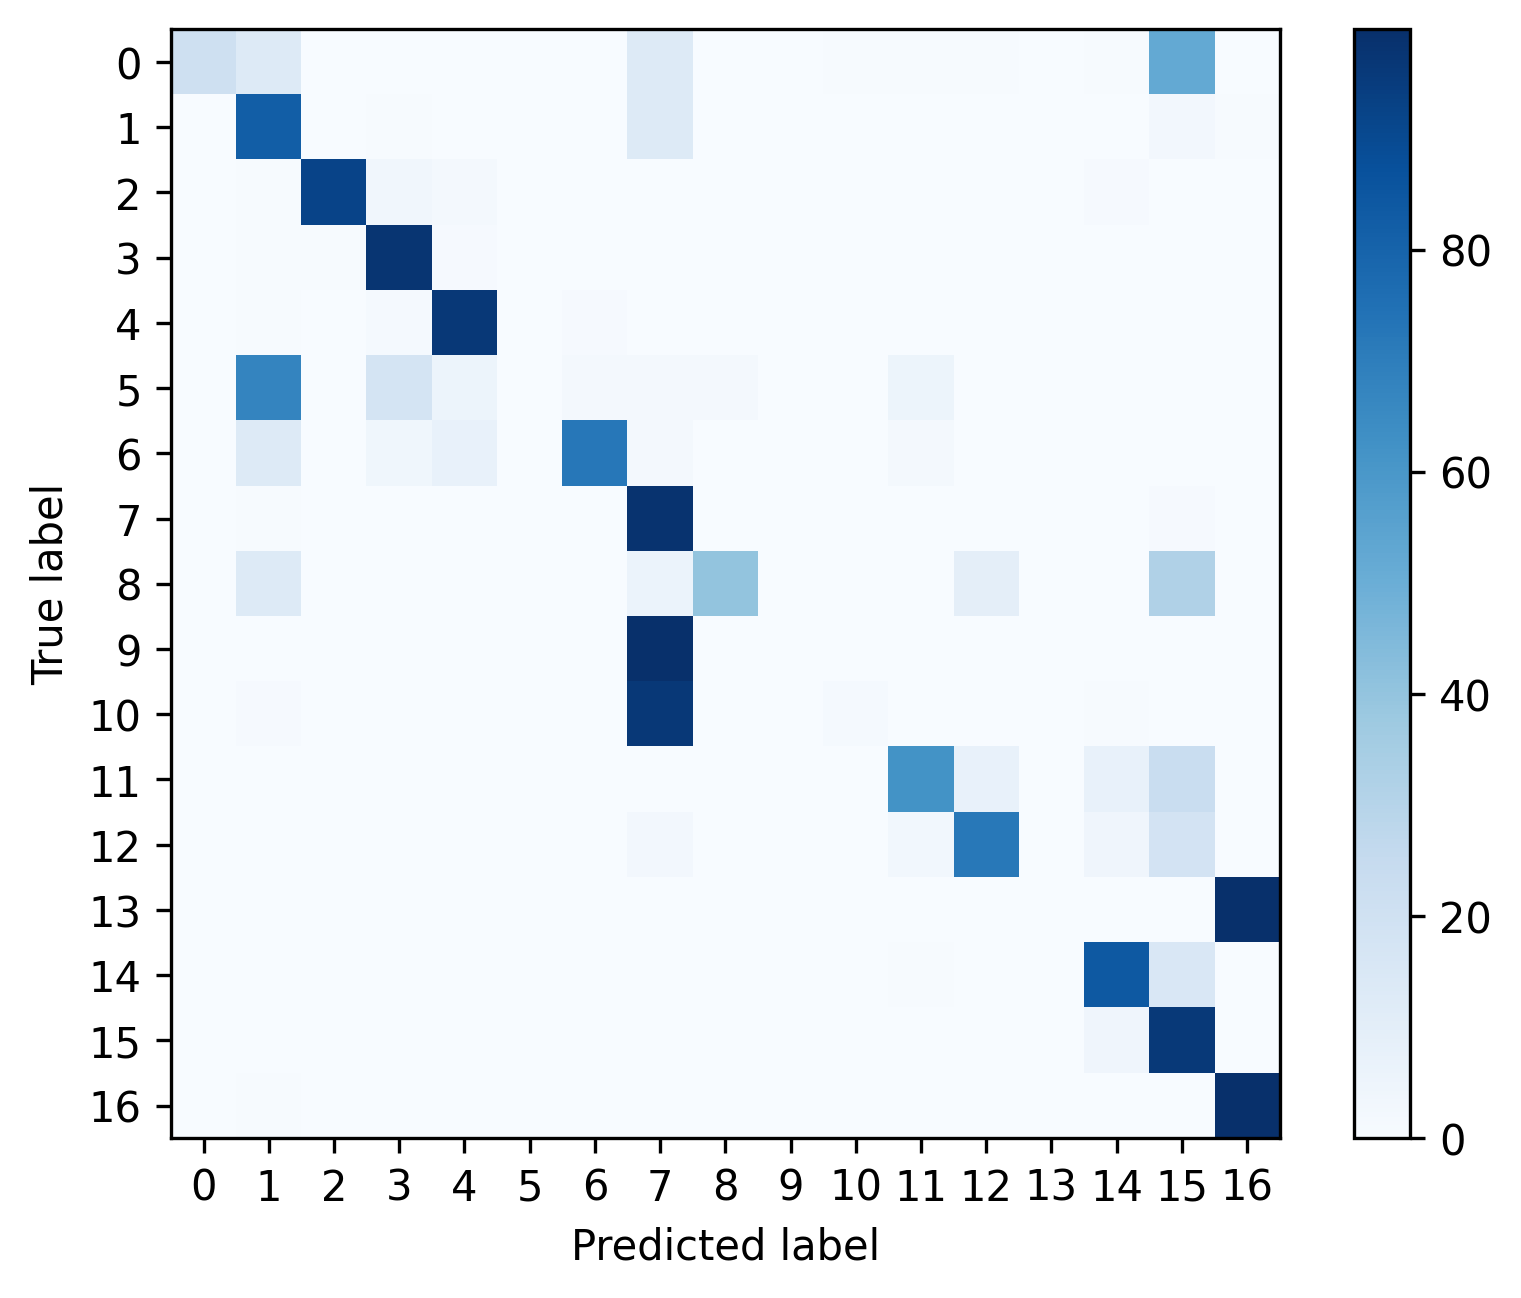

The table this chart was drawn from, first rows:
, 0, 1, 2, 3, 4, 5, 6, 7, 8, 9, 10, 11, 12, 13, 14, 15, 16
0, 0.2031, 0.1302, 0.0, 0.0, 0.0, 0.0, 0.0, 0.125, 0.0, 0.0, 0.005208, 0.005208, 0.005208, 0.0, 0.005208, 0.5208, 0.0
1, 0.0, 0.8215, 0.002514, 0.0048, 0.003657, 0.0002286, 0.002514, 0.1278, 0.0006857, 0.0004571, 0.0009143, 0.002057, 0.003657, 0.0, 0.001143, 0.02377, 0.004343
2, 0.0003744, 0.006365, 0.9236, 0.03182, 0.02321, 0.0, 0.0003744, 0.002246, 0.0, 0.0, 0.0, 0.001872, 0.0003744, 0.0, 0.008985, 0.0003744, 0.0003744
3, 0.0, 0.005398, 0.004884, 0.9752, 0.01105, 0.0, 0.0002571, 0.0001285, 0.0, 0.0, 0.0, 0.0001285, 0.0, 0.0, 0.0001285, 0.001285, 0.001542
4, 0.0002157, 0.004423, 0.003344, 0.01499, 0.9646, 0.0, 0.008414, 0.0009709, 0.0002157, 0.0, 0.0, 0.0009709, 0.0, 0.0, 0.000863, 0.0009709, 0.0
5, 0.0, 0.6724, 0.0, 0.1724, 0.05172, 0.0, 0.01724, 0.01724, 0.01724, 0.0, 0.0, 0.05172, 0.0, 0.0, 0.0, 0.0, 0.0
6, 0.0, 0.127, 0.0, 0.03704, 0.07407, 0.0, 0.7249, 0.01587, 0.0, 0.0, 0.0, 0.02116, 0.0, 0.0, 0.0, 0.0, 0.0
7, 0.0, 0.00566, 6.987631891551953e-05, 0.0001398, 6.987631891551953e-05, 0.0, 6.987631891551953e-05, 0.9846, 6.987631891551953e-05, 0.0001398, 0.0, 0.0004193, 0.0, 0.0, 0.0003494, 0.008106, 0.0002795
8, 0.0, 0.1294, 0.0, 0.0, 0.0, 0.0, 0.0, 0.05882, 0.4, 0.0, 0.0, 0.0, 0.09412, 0.0, 0.0, 0.3176, 0.0
9, 0.0, 0.0005057, 0.0, 0.0, 0.0001264, 0.0, 0.0, 0.9957, 0.0, 0.0, 0.0, 0.0, 0.0, 0.0, 0.0, 0.003666, 0.0
10, 0.0007278, 0.01019, 0.001456, 0.0, 0.0, 0.0, 0.0, 0.9651, 0.0, 0.0, 0.01383, 0.002911, 0.0, 0.0, 0.005095, 0.0, 0.0007278
11, 0.0, 0.002184, 0.0007282, 0.0004854, 0.0002427, 0.0, 0.0, 0.0, 0.0, 0.0, 0.0, 0.617, 0.07039, 0.0, 0.0767, 0.2323, 0.0
12, 0.0, 0.001003, 0.0, 0.0, 0.0, 0.0, 0.0, 0.02682, 0.0, 0.0005014, 0.0, 0.03008, 0.7205, 0.0, 0.03986, 0.1812, 0.0
13, 0.0, 0.00125, 0.0, 0.0, 0.0, 0.0, 0.0, 0.0, 0.0, 0.0, 0.0, 0.0, 0.0, 0.0, 0.0, 0.0003124, 0.9984
14, 0.0, 0.0008907, 0.0002429, 0.0003239, 8.097165991902834e-05, 0.0, 8.097165991902834e-05, 8.097165991902834e-05, 0.0, 0.0, 0.0, 0.007045, 8.097165991902834e-05, 0.0, 0.84, 0.1511, 8.097165991902834e-05
15, 0.0, 0.0, 0.0, 7.331378299120235e-05, 7.331378299120235e-05, 0.0, 0.0001466, 0.0, 0.0, 0.0, 0.0, 7.331378299120235e-05, 0.0, 0.0, 0.03915, 0.9605, 0.0
16, 0.0, 0.004288, 0.0, 0.0, 0.0, 0.0, 0.0, 8.933357155619081e-05, 0.0, 8.933357155619081e-05, 8.933357155619081e-05, 8.933357155619081e-05, 0.0, 0.0, 8.933357155619081e-05, 8.933357155619081e-05, 0.9952
